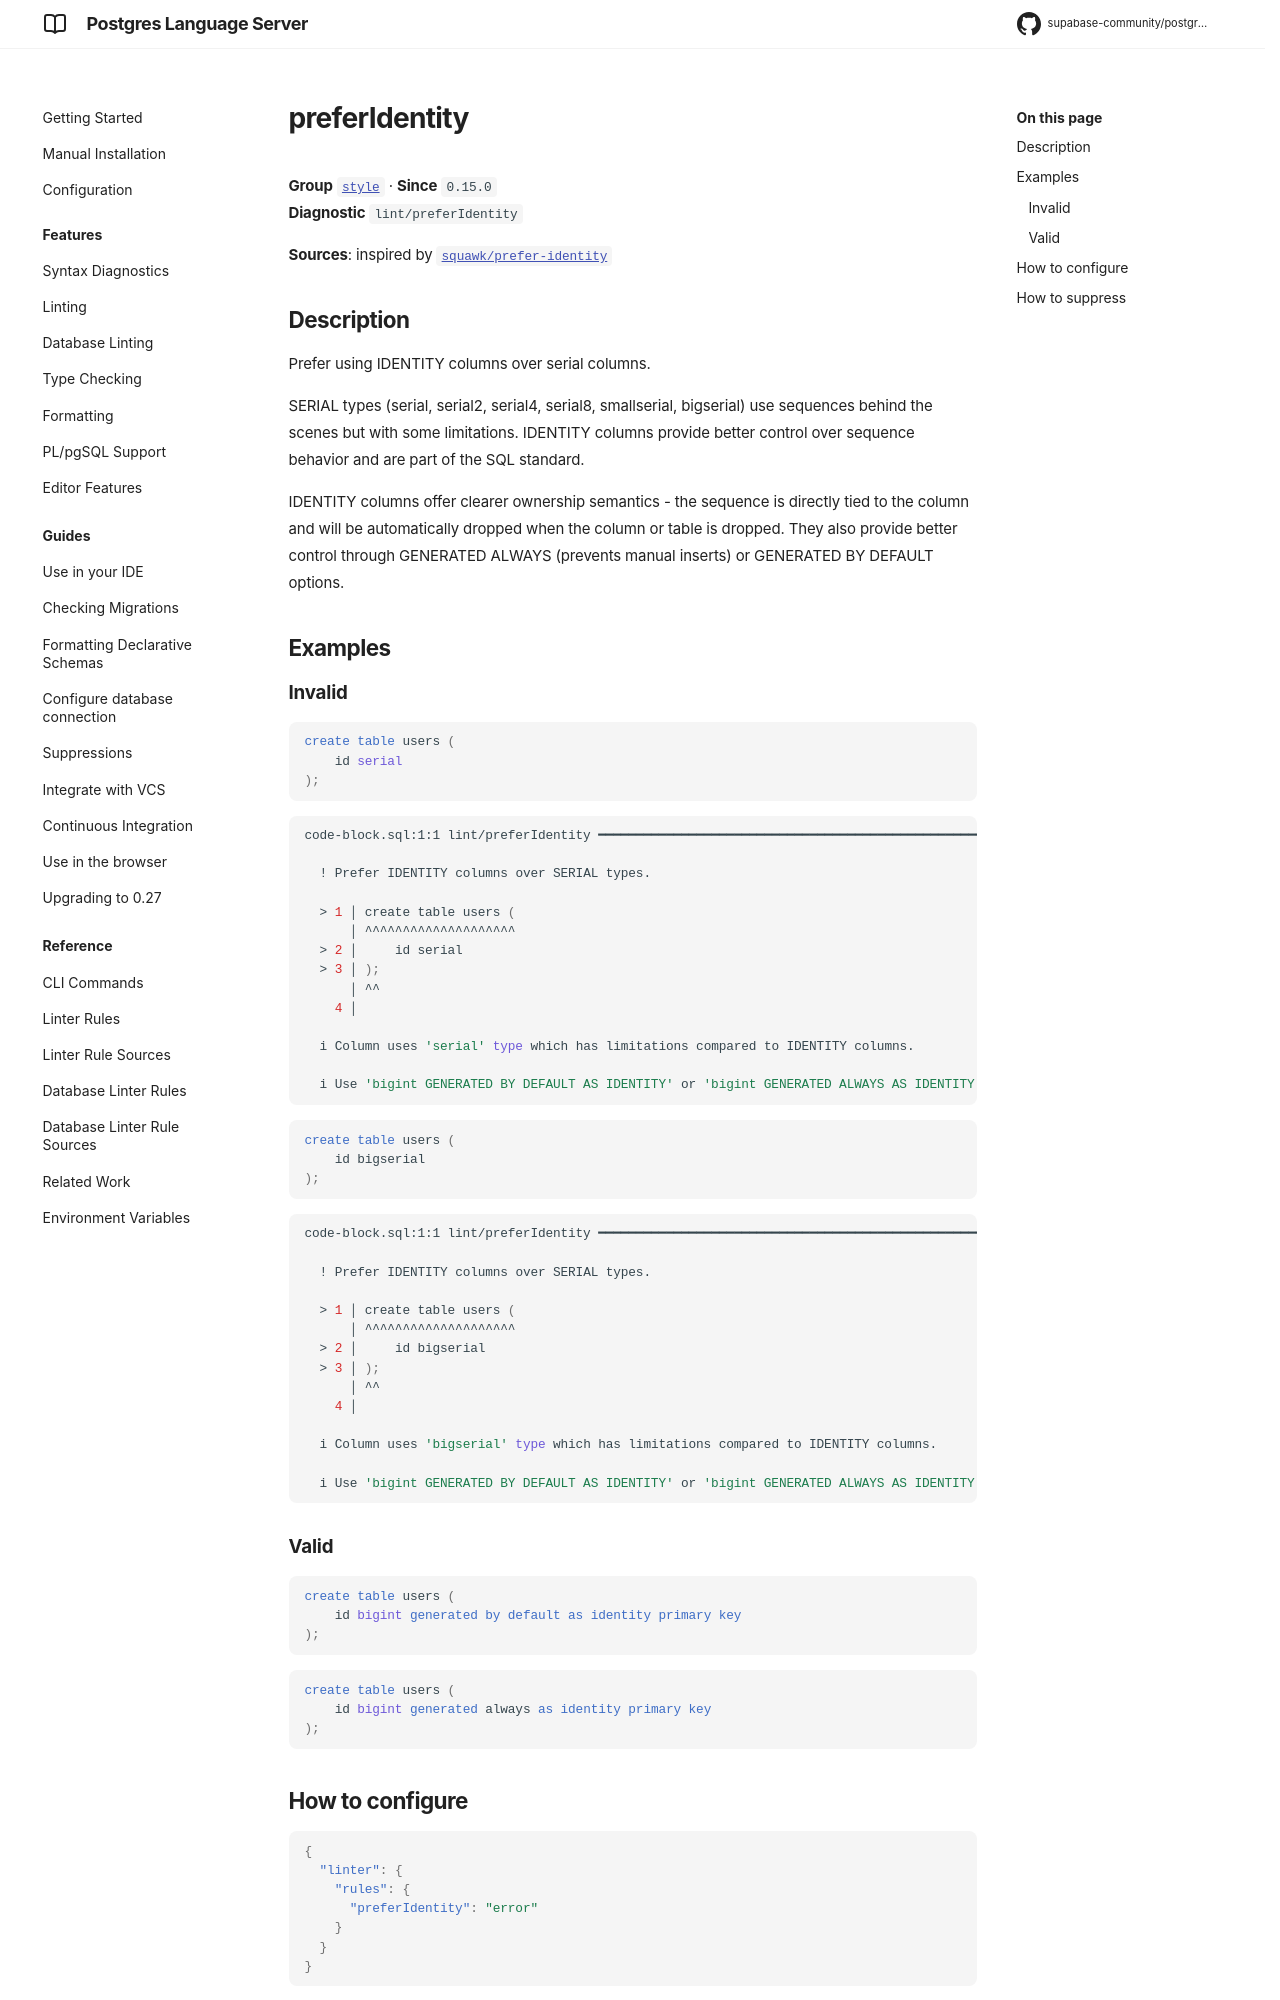

repository: supabase-community/postgres-language-server · page: main/reference/rules/prefer-identity/index.html · generator: mkdocs

# preferIdentity

**Group** [`style`](../rules.md#style) · **Since** `0.15.0`  
**Diagnostic** `lint/preferIdentity`

**Sources**: inspired by [`squawk/prefer-identity`](https://squawkhq.com/docs/prefer-identity)

## Description
Prefer using IDENTITY columns over serial columns.

SERIAL types (serial, serial2, serial4, serial8, smallserial, bigserial) use sequences behind
the scenes but with some limitations. IDENTITY columns provide better control over sequence
behavior and are part of the SQL standard.

IDENTITY columns offer clearer ownership semantics - the sequence is directly tied to the column
and will be automatically dropped when the column or table is dropped. They also provide better
control through GENERATED ALWAYS (prevents manual inserts) or GENERATED BY DEFAULT options.

## Examples

### Invalid

```sql
create table users (
    id serial
);
```

```sh
code-block.sql:1:1 lint/preferIdentity ━━━━━━━━━━━━━━━━━━━━━━━━━━━━━━━━━━━━━━━━━━━━━━━━━━━━━━━━━━━━━

  ! Prefer IDENTITY columns over SERIAL types.
  
  > 1 │ create table users (
      │ ^^^^^^^^^^^^^^^^^^^^
  > 2 │     id serial
  > 3 │ );
      │ ^^
    4 │ 
  
  i Column uses 'serial' type which has limitations compared to IDENTITY columns.
  
  i Use 'bigint GENERATED BY DEFAULT AS IDENTITY' or 'bigint GENERATED ALWAYS AS IDENTITY' instead.
  

```

```sql
create table users (
    id bigserial
);
```

```sh
code-block.sql:1:1 lint/preferIdentity ━━━━━━━━━━━━━━━━━━━━━━━━━━━━━━━━━━━━━━━━━━━━━━━━━━━━━━━━━━━━━

  ! Prefer IDENTITY columns over SERIAL types.
  
  > 1 │ create table users (
      │ ^^^^^^^^^^^^^^^^^^^^
  > 2 │     id bigserial
  > 3 │ );
      │ ^^
    4 │ 
  
  i Column uses 'bigserial' type which has limitations compared to IDENTITY columns.
  
  i Use 'bigint GENERATED BY DEFAULT AS IDENTITY' or 'bigint GENERATED ALWAYS AS IDENTITY' instead.
  

```
